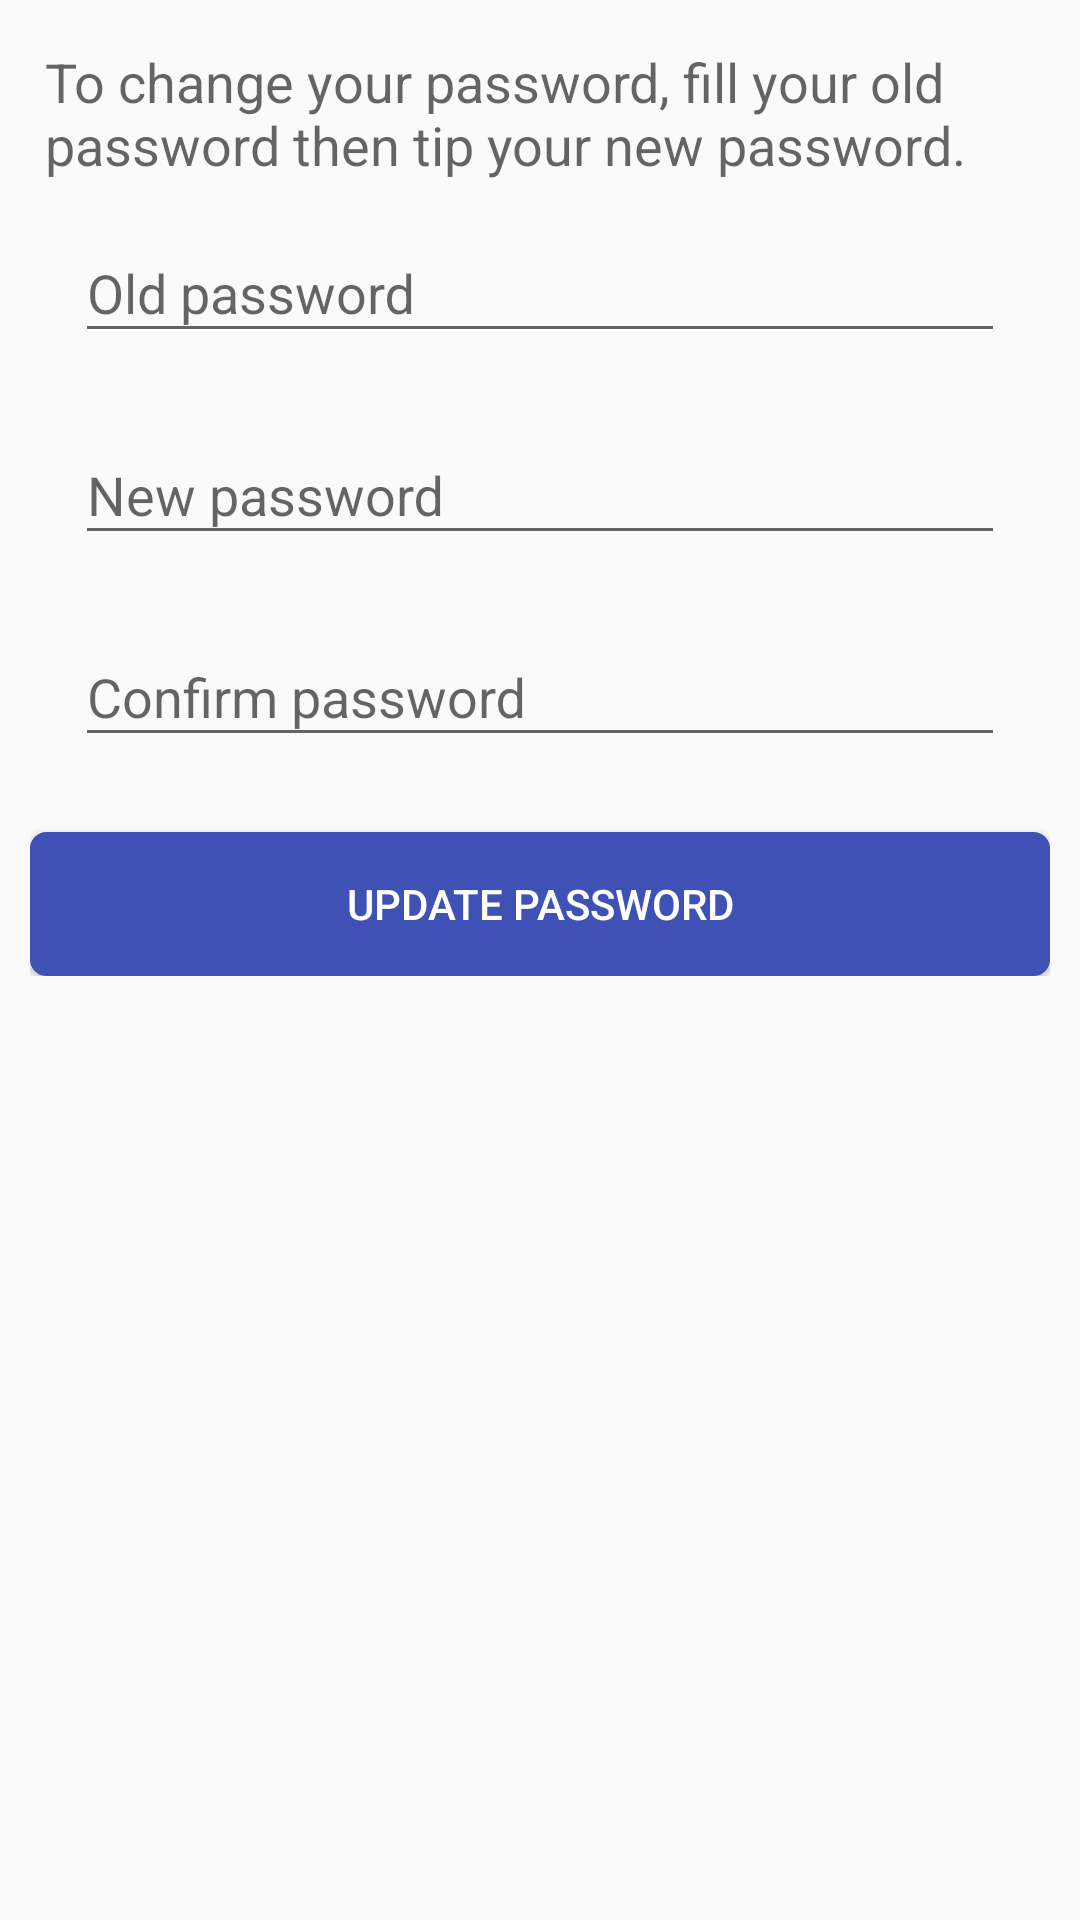

Here is an Android app screen rendered from its layout file. Give the layout XML and the strings, colors and styles it references.
<!-- AndroidManifest.xml: application theme MyMaterialTheme -->
<!-- res/layout/activity_change_password.xml -->
<?xml version="1.0" encoding="utf-8"?>
<android.support.design.widget.CoordinatorLayout xmlns:android="http://schemas.android.com/apk/res/android"
    xmlns:tools="http://schemas.android.com/tools"
    android:layout_width="match_parent"
    android:layout_height="match_parent"
    tools:context="com.orlanth23.annoncesnc.ui.activity.ChangePasswordFirebaseActivity">

    <ScrollView
        android:layout_width="match_parent"
        android:layout_height="wrap_content"
        android:layout_margin="10dp"
        android:paddingBottom="@dimen/activity_vertical_margin">

        <LinearLayout
            android:layout_width="match_parent"
            android:layout_height="wrap_content"
            android:orientation="vertical">

            <TextView
                android:layout_width="match_parent"
                android:layout_height="wrap_content"
                android:layout_margin="5dp"
                android:text="@string/text_change_password_accueil"
                android:textAppearance="@style/TextAppearance.AppCompat.Medium" />

            <android.support.design.widget.TextInputLayout
                android:layout_width="match_parent"
                android:layout_height="wrap_content">

                <EditText
                    android:id="@+id/oldPassword"
                    android:layout_width="fill_parent"
                    android:layout_height="wrap_content"
                    android:layout_margin="15dp"
                    android:hint="@string/text_old_password"
                    android:inputType="textPassword" />
            </android.support.design.widget.TextInputLayout>

            <android.support.design.widget.TextInputLayout
                android:layout_width="match_parent"
                android:layout_height="wrap_content">

                <EditText
                    android:id="@+id/newPassword"
                    android:layout_width="fill_parent"
                    android:layout_height="wrap_content"
                    android:layout_margin="15dp"
                    android:hint="@string/text_new_password"
                    android:inputType="textPassword" />
            </android.support.design.widget.TextInputLayout>

            
            <android.support.design.widget.TextInputLayout
                android:layout_width="match_parent"
                android:layout_height="wrap_content">

                <EditText
                    android:id="@+id/newPasswordConfirm"
                    android:layout_width="fill_parent"
                    android:layout_height="wrap_content"
                    android:layout_margin="15dp"
                    android:hint="@string/text_password_confirm"
                    android:inputType="textPassword" />
            </android.support.design.widget.TextInputLayout>

            <Button
                android:id="@+id/btnChangePassword"
                android:layout_width="match_parent"
                android:layout_height="wrap_content"
                android:layout_marginTop="10dip"
                android:background="@drawable/mybutton"
                android:text="@string/change_password"
                android:textColor="@color/white" />

        </LinearLayout>
    </ScrollView>
</android.support.design.widget.CoordinatorLayout>
<!-- resources referenced by this layout -->
<resources>
  <color name="white">#ffffff</color>
  <dimen name="activity_vertical_margin">16dp</dimen>
  <!-- drawable mybutton (drawable) -->
  <?xml version="1.0" encoding="utf-8"?>
  <selector xmlns:android="http://schemas.android.com/apk/res/android" >
      <item android:state_pressed="true" >
          <shape android:shape="rectangle"  >
              <corners android:radius="5dip" />
              <stroke android:width="1dip" android:color="@color/ColorPrimary" />
              <solid android:startColor="@color/ColorPrimaryDark" />
          </shape>
      </item>
      <item android:state_focused="true">
          <shape android:shape="rectangle" >
              <corners android:radius="5dip" />
              <stroke android:width="1dip" android:color="@color/ColorPrimary" />
              <solid android:color="@color/ColorPrimary"/>
          </shape>
      </item>
      <item >
          <shape android:shape="rectangle"  >
              <corners android:radius="5dip" />
              <stroke android:width="1dip" android:color="@color/ColorPrimary" />
              <solid android:color="@color/ColorPrimary"/>
          </shape>
      </item>
  </selector>
  <string name="change_password">Update password</string>
  <string name="text_change_password_accueil">To change your password, fill your old password then tip your new password.</string>
  <string name="text_new_password">New password</string>
  <string name="text_old_password">Old password</string>
  <string name="text_password_confirm">Confirm password</string>
  <style name="MyMaterialTheme" parent="Theme.AppCompat.Light.NoActionBar">
          <item name="colorPrimary">@color/ColorPrimary</item>
          <item name="colorPrimaryDark">@color/ColorPrimaryDark</item>
          <item name="colorAccent">@color/ColorAccent</item>
          <item name="android:actionOverflowButtonStyle">@style/MyActionButtonOverflow</item>
          <item name="android:homeAsUpIndicator">@drawable/ic_chevron_left</item>
      </style>
  <color name="ColorPrimary">#3f51b5</color>
  <color name="ColorPrimaryDark">#303f9f</color>
  <color name="ColorAccent">#f50057</color>
  <style name="MyActionButtonOverflow" parent="android:style/Widget.Holo.Light.ActionButton.Overflow">
          <item name="android:src">@drawable/ic_option</item>
          <item name="android:background">?android:attr/actionBarItemBackground</item>
          <item name="android:contentDescription">"Lala"</item>
      </style>
  <!-- drawable ic_option: png bitmap (drawable-hdpi, 941 bytes) -->
</resources>
